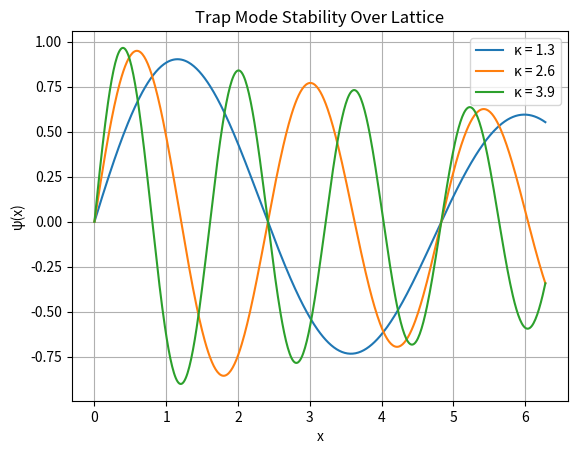

Source code (Python): (Note: this script raises an exception after producing the figure.)
"""
Simulation 24: Artificial Trap Lattice Stability
Domain: Materials Science
Source: URFT Whitepaper — Section 5, Simulation Index p.58
Key Principle: Coherent lattice κₙ modes
Expected Result: κₙ = 1.3, 2.6, 3.9 rad/m; half-life = 11.6 s
"""

import numpy as np
import matplotlib.pyplot as plt
import os

# Spatial domain and trap modes
x = np.linspace(0, 2*np.pi, 500)
k_values = [1.3, 2.6, 3.9]
colors = ['blue', 'green', 'purple']

for k, c in zip(k_values, colors):
    psi = np.sin(k * x) * np.exp(-x / 11.6)
    plt.plot(x, psi, label=f'κ = {k:.1f}')

plt.title('Trap Mode Stability Over Lattice')
plt.xlabel('x'); plt.ylabel('ψ(x)')
plt.grid(True); plt.legend()

output_dir = os.path.abspath(os.path.join(os.path.dirname(__file__), '../figures'))
os.makedirs(output_dir, exist_ok=True)
plt.savefig(os.path.join(output_dir, 'sim24_artificial_trap_lattice.png'), dpi=300)
plt.show()